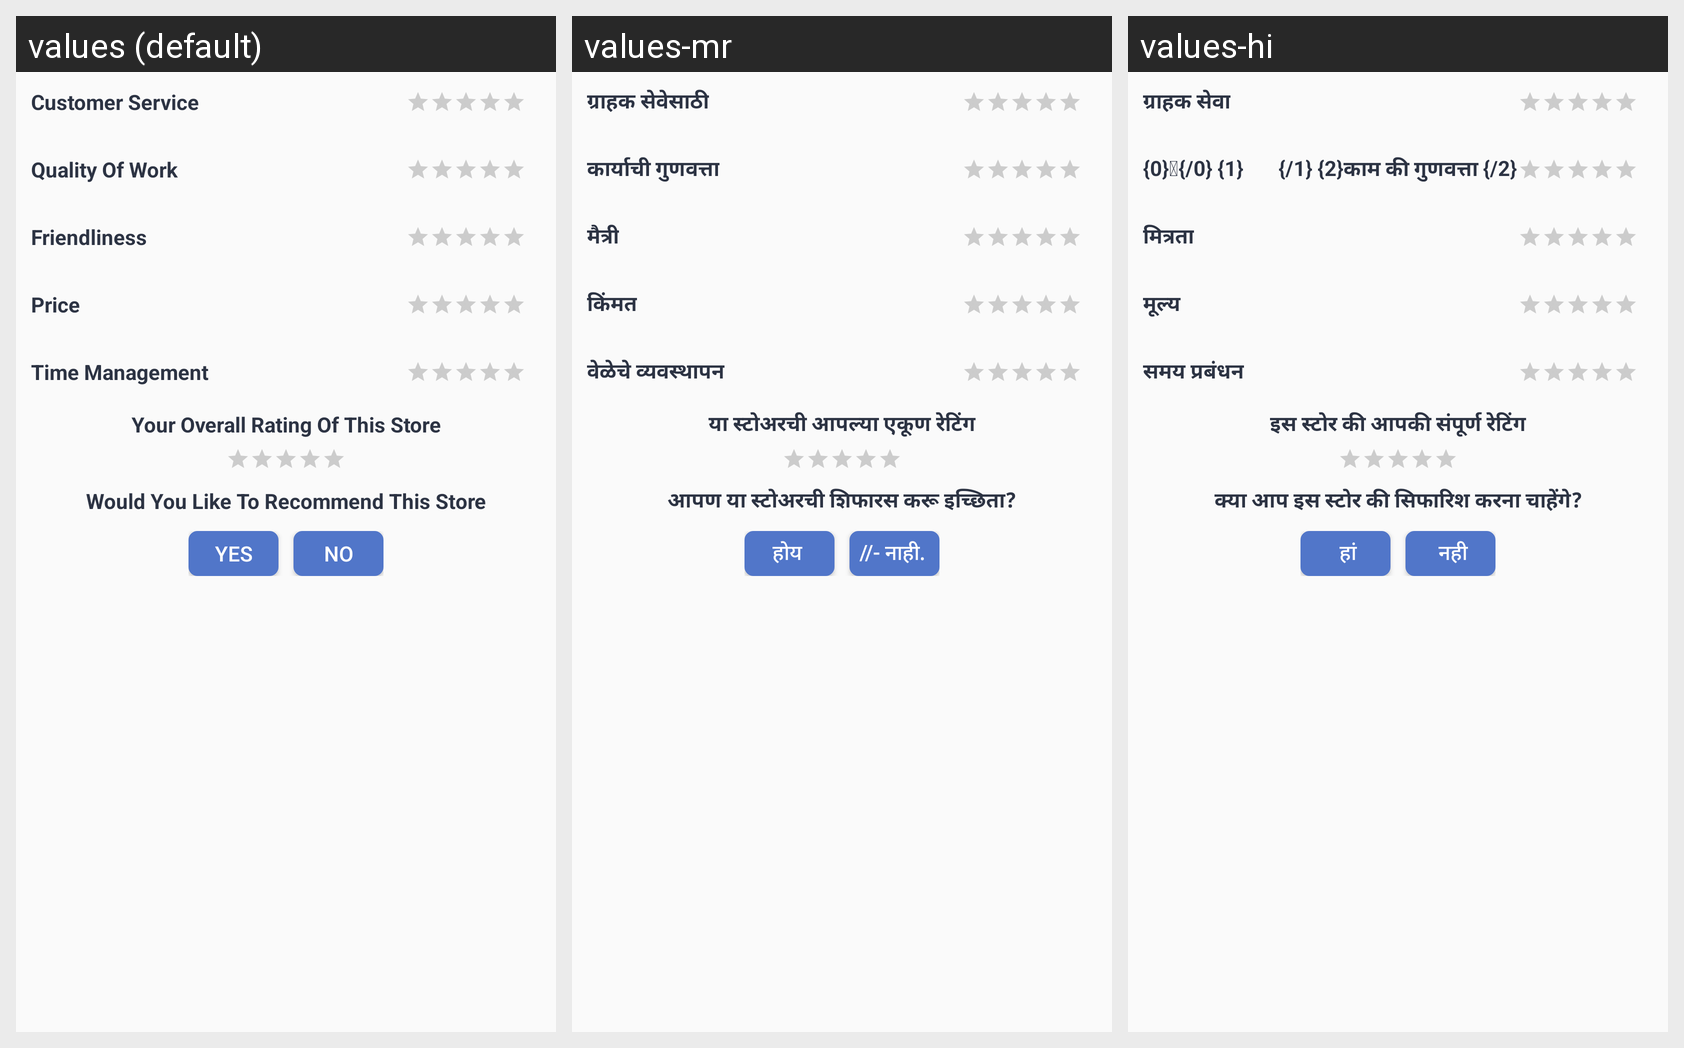

Strings drawn on this Android screen and how each of the app's shown locales translates them:
Android screen res/layout/custom_store_rate_layout.xml rendered under 3 locales, left to right: values (default), values-mr, values-hi. Device: Nexus 5 (rendered at 1080×1920; each locale shown at half size, 540×960, under a caption strip naming it); theme AppTheme.
Strings drawn on this screen, with the default value and each locale's value (text and hints the layout hard-codes, and strings that could not be matched under every locale, appear in the picture but are not listed):

customer_service
  values: Customer Service
  values-mr: ग्राहक सेवेसाठी
  values-hi: ग्राहक सेवा

quality_of_work
  values: Quality Of Work
  values-mr: कार्याची गुणवत्ता
  values-hi: {0}{/0} {1}       {/1} {2}काम की गुणवत्ता {/2}

friendliness
  values: Friendliness
  values-mr: मैत्री
  values-hi: मित्रता

price
  values: Price
  values-mr: किंमत
  values-hi: मूल्य

time_management
  values: Time Management
  values-mr: वेळेचे व्यवस्थापन
  values-hi: समय प्रबंधन

overall_ratings
  values: Your Overall Rating Of This Store
  values-mr: या स्टोअरची आपल्या एकूण रेटिंग
  values-hi: इस स्टोर की आपकी संपूर्ण रेटिंग

recommend
  values: Would You Like To Recommend This Store
  values-mr: आपण या स्टोअरची शिफारस करू इच्छिता?
  values-hi: क्या आप इस स्टोर की सिफारिश करना चाहेंगे?

yes
  values: YES
  values-mr: होय 
  values-hi:  हां

no
  values: NO
  values-mr: //- नाही. 
  values-hi:  नही
